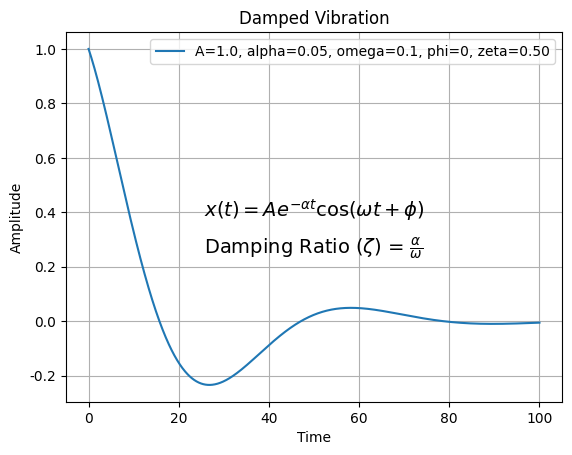

The matplotlib source for this figure:
import numpy as np
import matplotlib.pyplot as plt

# Set font to Times New Roman
plt.rcParams['font.family'] = 'Times New Roman'

# Define damping vibration function model
def damping_vibration(t, A, alpha, omega, phi):
    return A * np.exp(-alpha * t) * np.cos(omega * t + phi)

# Given parameters
A_fit = 1.0  # Amplitude
alpha_fit = 0.05  # Damping coefficient
omega_fit = 0.1  # Natural frequency
phi_fit = 0  # Initial phase

# Calculate damping ratio
zeta = alpha_fit / omega_fit

# Generate time data
t_plot = np.linspace(0, 100, 1000)

# Calculate damping vibration function values
f_fit = damping_vibration(t_plot, A_fit, alpha_fit, omega_fit, phi_fit)

# Plot damping vibration
# plt.plot(t_plot, f_fit, label='Damped Vibration')
plt.plot(t_plot, f_fit, label=f'A={A_fit}, alpha={alpha_fit}, omega={omega_fit}, phi={phi_fit}, zeta={zeta:.2f}')
plt.xlabel('Time')
plt.ylabel('Amplitude')
plt.title('Damped Vibration')
plt.legend()

# Annotate the plot with equations and damping ratio
equation_text = r'$x(t) = Ae^{-\alpha t} \cos(\omega t + \phi)$'
zeta_text = rf'Damping Ratio ($\zeta$) = $\frac{{\alpha}}{{\omega}}$'
plt.annotate(equation_text, xy=(0.5, 0.5), xycoords='axes fraction', fontsize=14, ha='center')
plt.annotate(zeta_text, xy=(0.5, 0.4), xycoords='axes fraction', fontsize=14, ha='center')

plt.grid(True)
plt.show()
